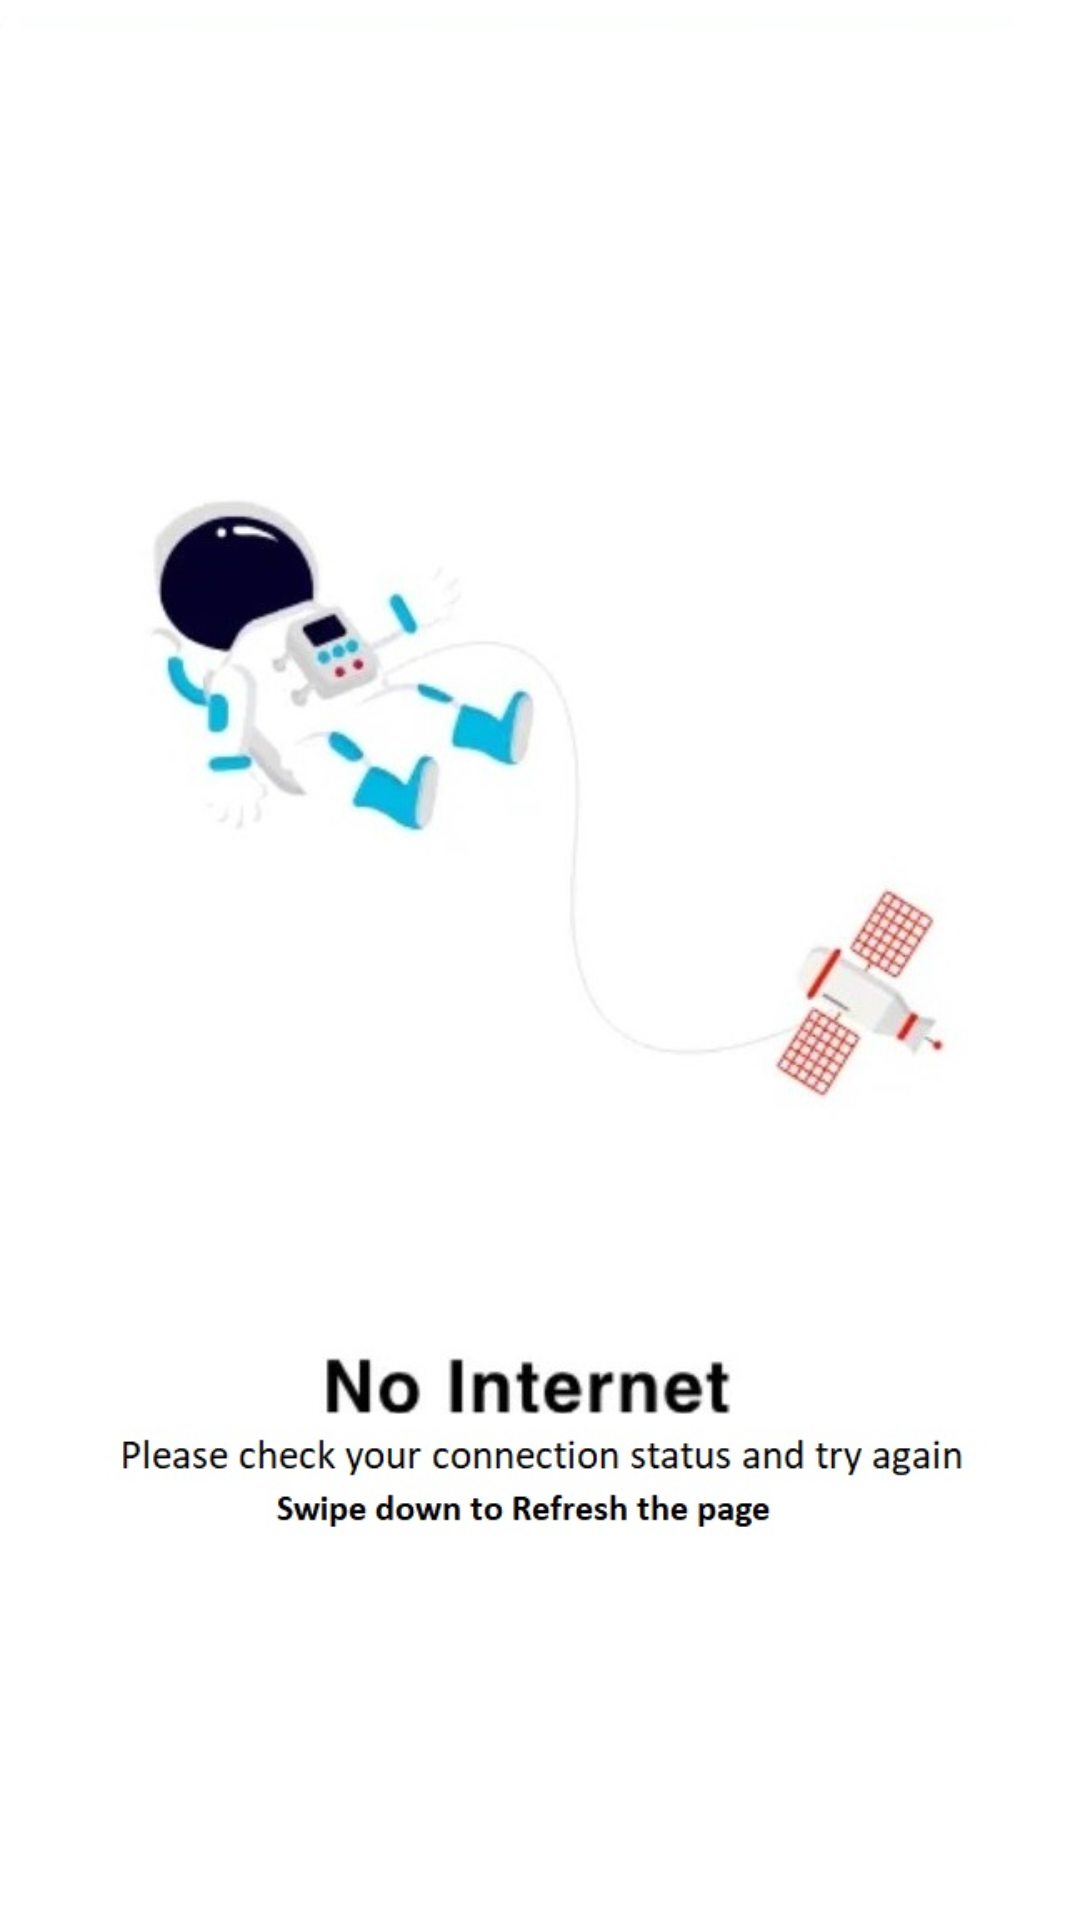

This screen was rendered from an Android layout file. Write that file and the resources it references.
<!-- AndroidManifest.xml: application theme Theme.SmartClass -->
<!-- res/layout/offline_activity.xml -->
<?xml version="1.0" encoding="utf-8"?>
<androidx.constraintlayout.widget.ConstraintLayout xmlns:android="http://schemas.android.com/apk/res/android"
    xmlns:app="http://schemas.android.com/apk/res-auto"
    xmlns:tools="http://schemas.android.com/tools"
    android:layout_width="match_parent"
    android:layout_height="match_parent">

    <ImageView
        android:id="@+id/imageView"
        android:layout_width="match_parent"
        android:layout_height="match_parent"
        app:srcCompat="@drawable/no_internet"
        tools:layout_editor_absoluteX="0dp"
        tools:layout_editor_absoluteY="61dp" />
</androidx.constraintlayout.widget.ConstraintLayout>
<!-- resources referenced by this layout -->
<resources>
  <!-- drawable no_internet: jpeg bitmap (drawable, 48794 bytes) -->
  <style name="Theme.SmartClass" parent="Theme.MaterialComponents.DayNight.DarkActionBar">
          
          <item name="colorPrimary">@color/purple_500</item>
          <item name="colorPrimaryVariant">@color/purple_700</item>
          <item name="colorOnPrimary">@color/white</item>
          
          <item name="colorSecondary">@color/teal_200</item>
          <item name="colorSecondaryVariant">@color/teal_700</item>
          <item name="colorOnSecondary">@color/black</item>
          
          <item name="android:statusBarColor" tools:targetApi="l">?attr/colorPrimaryVariant</item>
          
      </style>
  <color name="purple_500">#FF6200EE</color>
  <color name="purple_700">#FF3700B3</color>
  <color name="white">#FFFFFFFF</color>
  <color name="teal_200">#FF03DAC5</color>
  <color name="teal_700">#FF018786</color>
  <color name="black">#FF000000</color>
</resources>
